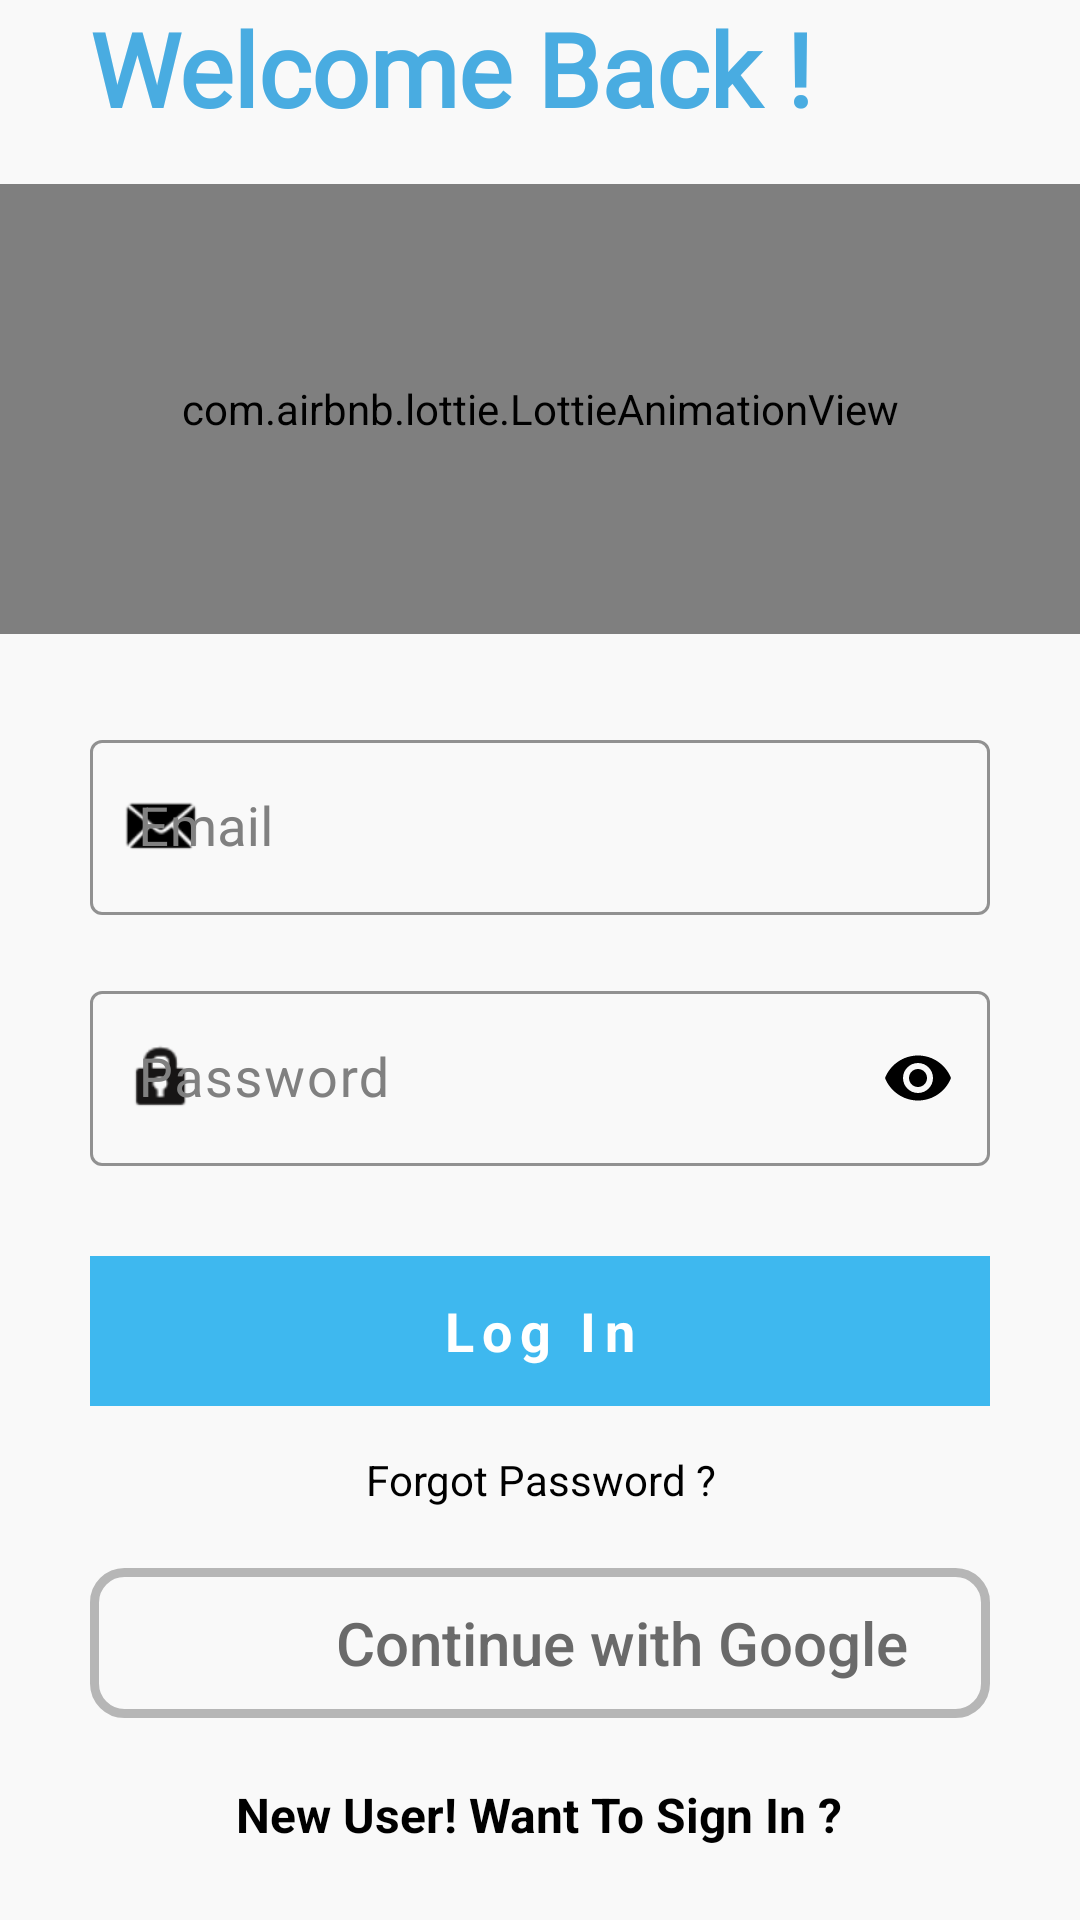

Android layout source for this screen:
<!-- AndroidManifest.xml: application theme Theme.ProjectBikePool -->
<!-- res/layout/activity_main_page.xml -->
<?xml version="1.0" encoding="utf-8"?>
<RelativeLayout xmlns:android="http://schemas.android.com/apk/res/android"
    xmlns:app="http://schemas.android.com/apk/res-auto"
    xmlns:tools="http://schemas.android.com/tools"
    android:layout_width="match_parent"
    android:layout_height="match_parent"
    android:background="#f9f9f9"
    tools:context=".MainPage">


    <ProgressBar
        android:layout_width="wrap_content"
        android:layout_height="wrap_content"
        android:layout_below="@id/gotoforgotpassword"
        android:layout_centerHorizontal="true"
        android:visibility="invisible"
        android:id="@+id/progressbarofmainactivity"
        android:layout_marginTop="10dp">

    </ProgressBar>


    <RelativeLayout
        android:id="@+id/centerline"
        android:layout_width="match_parent"
        android:layout_height="wrap_content"
        android:layout_centerInParent="true">

    </RelativeLayout>


    <LinearLayout
        android:layout_width="match_parent"
        android:layout_height="wrap_content"
        android:layout_marginLeft="30dp"
        android:layout_marginRight="30dp"
        android:layout_above="@id/centerline"
        android:layout_marginBottom="275dp"
        android:orientation="vertical">

        <TextView
            android:layout_width="match_parent"
            android:layout_height="wrap_content"
            android:fontFamily="@font/dm_mono"
            android:text="Welcome Back !"
            android:textColor="#49ACE1"
            android:textSize="34sp"
            android:textStyle="bold">

        </TextView>

    </LinearLayout>

    <com.airbnb.lottie.LottieAnimationView
        android:layout_width="match_parent"
        android:layout_height="150dp"
        android:layout_above="@+id/email"
        app:lottie_autoPlay="true"
        app:lottie_rawRes="@raw/animation_llt02t3e"
        android:layout_marginBottom="30dp"
        app:lottie_loop="true">

    </com.airbnb.lottie.LottieAnimationView>


    <com.google.android.material.textfield.TextInputLayout
        android:layout_width="match_parent"
        android:layout_height="wrap_content"
        android:layout_above="@+id/centerline"
        android:layout_marginBottom="15dp"
        android:id="@+id/email"
        style="@style/Widget.MaterialComponents.TextInputLayout.OutlinedBox"
        android:hint="Email"
        app:boxStrokeColor="@color/black"
        app:boxStrokeWidthFocused="2dp"
        app:endIconMode="clear_text"
        app:endIconTint="@color/black"
        android:textColorHint="@color/grey"
        app:startIconDrawable="@android:drawable/sym_action_email"
        app:startIconTint="#000000"
        android:layout_marginRight="30dp"
        android:layout_marginLeft="30dp"
        app:hintTextColor="@color/blue"

        >

        <com.google.android.material.textfield.TextInputEditText
            android:id="@+id/mail"
            android:layout_width="match_parent"
            android:layout_height="match_parent"
            android:textSize="18sp"
            android:inputType="textEmailAddress" />


    </com.google.android.material.textfield.TextInputLayout>

    <com.google.android.material.textfield.TextInputLayout
        android:layout_width="match_parent"
        android:layout_height="wrap_content"
        android:layout_below="@+id/centerline"
        android:layout_marginTop="5dp"
        android:id="@+id/password"
        android:layout_marginRight="30dp"
        android:layout_marginLeft="30dp"
        android:hint="Password"
        android:textColorHint="@color/grey"
        app:hintTextColor="@color/blue"
        app:boxStrokeColor="@color/black"
        app:boxStrokeWidthFocused="2dp"
        app:endIconTint="@color/black"
        app:passwordToggleEnabled="true"
        app:passwordToggleTint="@color/black"
        app:startIconDrawable="@android:drawable/ic_lock_idle_lock"
        app:startIconTint="#171515"
        >

        <com.google.android.material.textfield.TextInputEditText
            android:id="@+id/pass"
            android:layout_width="match_parent"
            android:layout_height="match_parent"
            android:textSize="18sp"
            android:inputType="textPassword" />

    </com.google.android.material.textfield.TextInputLayout>


    <RelativeLayout
        android:id="@+id/login"
        android:layout_width="match_parent"
        android:layout_height="50dp"
        android:layout_below="@id/password"
        android:layout_marginLeft="30dp"
        android:layout_marginTop="30dp"
        android:layout_marginRight="30dp"
        android:onClick="Login"
        android:background="@drawable/button_design">

        <TextView
            android:layout_width="wrap_content"
            android:layout_height="wrap_content"
            android:layout_centerInParent="true"
            android:layout_marginStart="8dp"
            android:letterSpacing="0.15"
            android:text="Log In"
            android:textColor="@color/white"
            android:textSize="18sp"
            android:textStyle="bold">

        </TextView>

    </RelativeLayout>

    <TextView
        android:id="@+id/gotoforgotpassword"
        android:layout_width="match_parent"
        android:layout_height="wrap_content"
        android:layout_below="@id/login"
        android:layout_marginLeft="20dp"
        android:layout_marginTop="15dp"
        android:layout_marginRight="20dp"
        android:text="Forgot Password ?"
        android:textAlignment="center"
        android:textColor="@color/black">

    </TextView>

    <LinearLayout
        android:layout_width="match_parent"
        android:layout_height="50dp"
        android:layout_marginLeft="30dp"
        android:paddingLeft="5dp"
        android:layout_centerInParent="true"
        android:paddingEnd="5dp"
        android:layout_marginTop="20dp"
        android:layout_marginRight="30dp"
        android:orientation="horizontal"
        android:background="@drawable/border"
        android:layout_below="@+id/gotoforgotpassword"
        >
        <ImageView
            android:layout_width="50dp"
            android:layout_height="30dp"
            android:maxHeight="50dp"
            android:maxWidth="50dp"
            android:layout_marginLeft="20dp"
            android:layout_gravity="center"
            android:src="@drawable/google_logo"
            />
        <TextView
            android:layout_width="match_parent"
            android:layout_height="wrap_content"
            android:text="Continue with Google"
            android:textColor="#6A6A6A"
            android:layout_marginEnd="15dp"
            android:layout_gravity="center"
            android:textAlignment="center"
            android:fontFamily="sans-serif-medium"
            android:textSize="20sp"
            />

    </LinearLayout>

    <RelativeLayout
        android:id="@+id/gotosignup"
        android:layout_width="match_parent"
        android:layout_height="50dp"
        android:layout_alignParentBottom="true"
        android:layout_marginLeft="30dp"
        android:layout_marginRight="30dp"
        android:layout_marginBottom="10dp"
        >

        <TextView
            android:id="@+id/signup"
            android:layout_width="wrap_content"
            android:layout_height="wrap_content"
            android:layout_centerInParent="true"
            android:layout_marginStart="8dp"
            android:text="New User! Want To Sign In ?"
            android:textColor="@color/black"
            android:textSize="16sp"
            android:textStyle="bold">

        </TextView>

    </RelativeLayout>
</RelativeLayout>
<!-- resources referenced by this layout -->
<resources>
  <color name="black">#FF000000</color>
  <color name="blue">#0000FF</color>
  <color name="grey">#808080</color>
  <color name="white">#FFFFFFFF</color>
  <!-- drawable border (drawable) -->
  <?xml version="1.0" encoding="utf-8"?>
  <shape xmlns:android="http://schemas.android.com/apk/res/android" android:shape="rectangle">
      <stroke
          android:width="3dp"
          android:color="#B6B6B6"
          />
      <corners android:radius="10dp"/>
  </shape>
  <!-- drawable button_design (drawable) -->
  <?xml version="1.0" encoding="utf-8"?>
  <shape xmlns:android="http://schemas.android.com/apk/res/android">
  <solid android:color="#FF3EB8EF"></solid>
  </shape>
  <style name="Theme.ProjectBikePool" parent="Base.Theme.ProjectBikePool" />
  <style name="Base.Theme.ProjectBikePool" parent="Theme.Material3.DayNight.NoActionBar">
          
          
          
  
          <item name="android:windowTranslucentStatus">true</item>
          <item name="android:statusBarColor">#000000</item>
          <item name="android:windowTranslucentNavigation">true</item>
  
      </style>
</resources>
